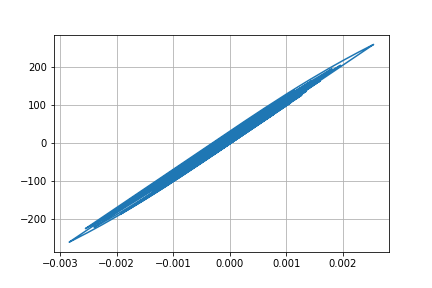

The table this chart was drawn from, first rows:
Desplacment, Force
0.0, 0.0
4.1829530294161765e-08, 0.004183
1.4564907760491173e-07, 0.01456
2.7084153931189165e-07, 0.02708
3.7960383052573885e-07, 0.03796
4.3774534444453296e-07, 0.04377
4.1874276839977587e-07, 0.04187
3.105975036268312e-07, 0.03106
1.1568437838257473e-07, 0.01157
-1.4585069995519754e-07, -0.01459
-4.4026789161643557e-07, -0.04403
-7.348865925106296e-07, -0.07349
-1.0143148438909954e-06, -0.1014
-1.2890930890383646e-06, -0.1289
-1.5954900398837266e-06, -0.1595
-2.000465148918853e-06, -0.2
-2.5916917856115775e-06, -0.2592
-3.4529840172889252e-06, -0.3453
-4.63370126726459e-06, -0.4634
-6.12386343743375e-06, -0.6124
-7.841519305210745e-06, -0.7842
-9.612520977580416e-06, -0.9613
-1.1176108059154983e-05, -1.118
-1.2211122567652024e-05, -1.221
-1.2381499525536412e-05, -1.238
-1.1377825505628071e-05, -1.138
-8.954349704266642e-06, -0.8954
-4.98300322718497e-06, -0.4983
5.232840116013147e-07, 0.05233
7.4001776678617166e-06, 0.74
1.534863454455436e-05, 1.535
2.398875464619274e-05, 2.399
3.2924624225721465e-05, 3.292
4.179372891819354e-05, 4.179
5.030450464470068e-05, 5.03
5.8266691103981e-05, 5.826
6.558636702390533e-05, 6.558
7.225964025649009e-05, 7.225
7.834042868097459e-05, 7.833
8.389098132389942e-05, 8.388
8.893933743484834e-05, 8.893
9.34315744329296e-05, 9.342
9.721356835516449e-05, 9.72
0.0001, 10
0.0001016, 10.16
0.0001017, 10.17
9.997954478004142e-05, 9.997
9.626232713823087e-05, 9.625
9.045308014174404e-05, 9.044
8.260751588313984e-05, 8.259
7.295580734424195e-05, 7.294
6.188151736981375e-05, 6.187
4.98729218965258e-05, 4.986
3.743253062353328e-05, 3.742
2.4979115431117504e-05, 2.497
1.279174557153451e-05, 1.278
9.752823612187053e-07, 0.09617
-1.0558236357578969e-05, -1.057
-2.206195139572878e-05, -2.208
-3.388255606502053e-05, -3.39
... 2,941 more rows
